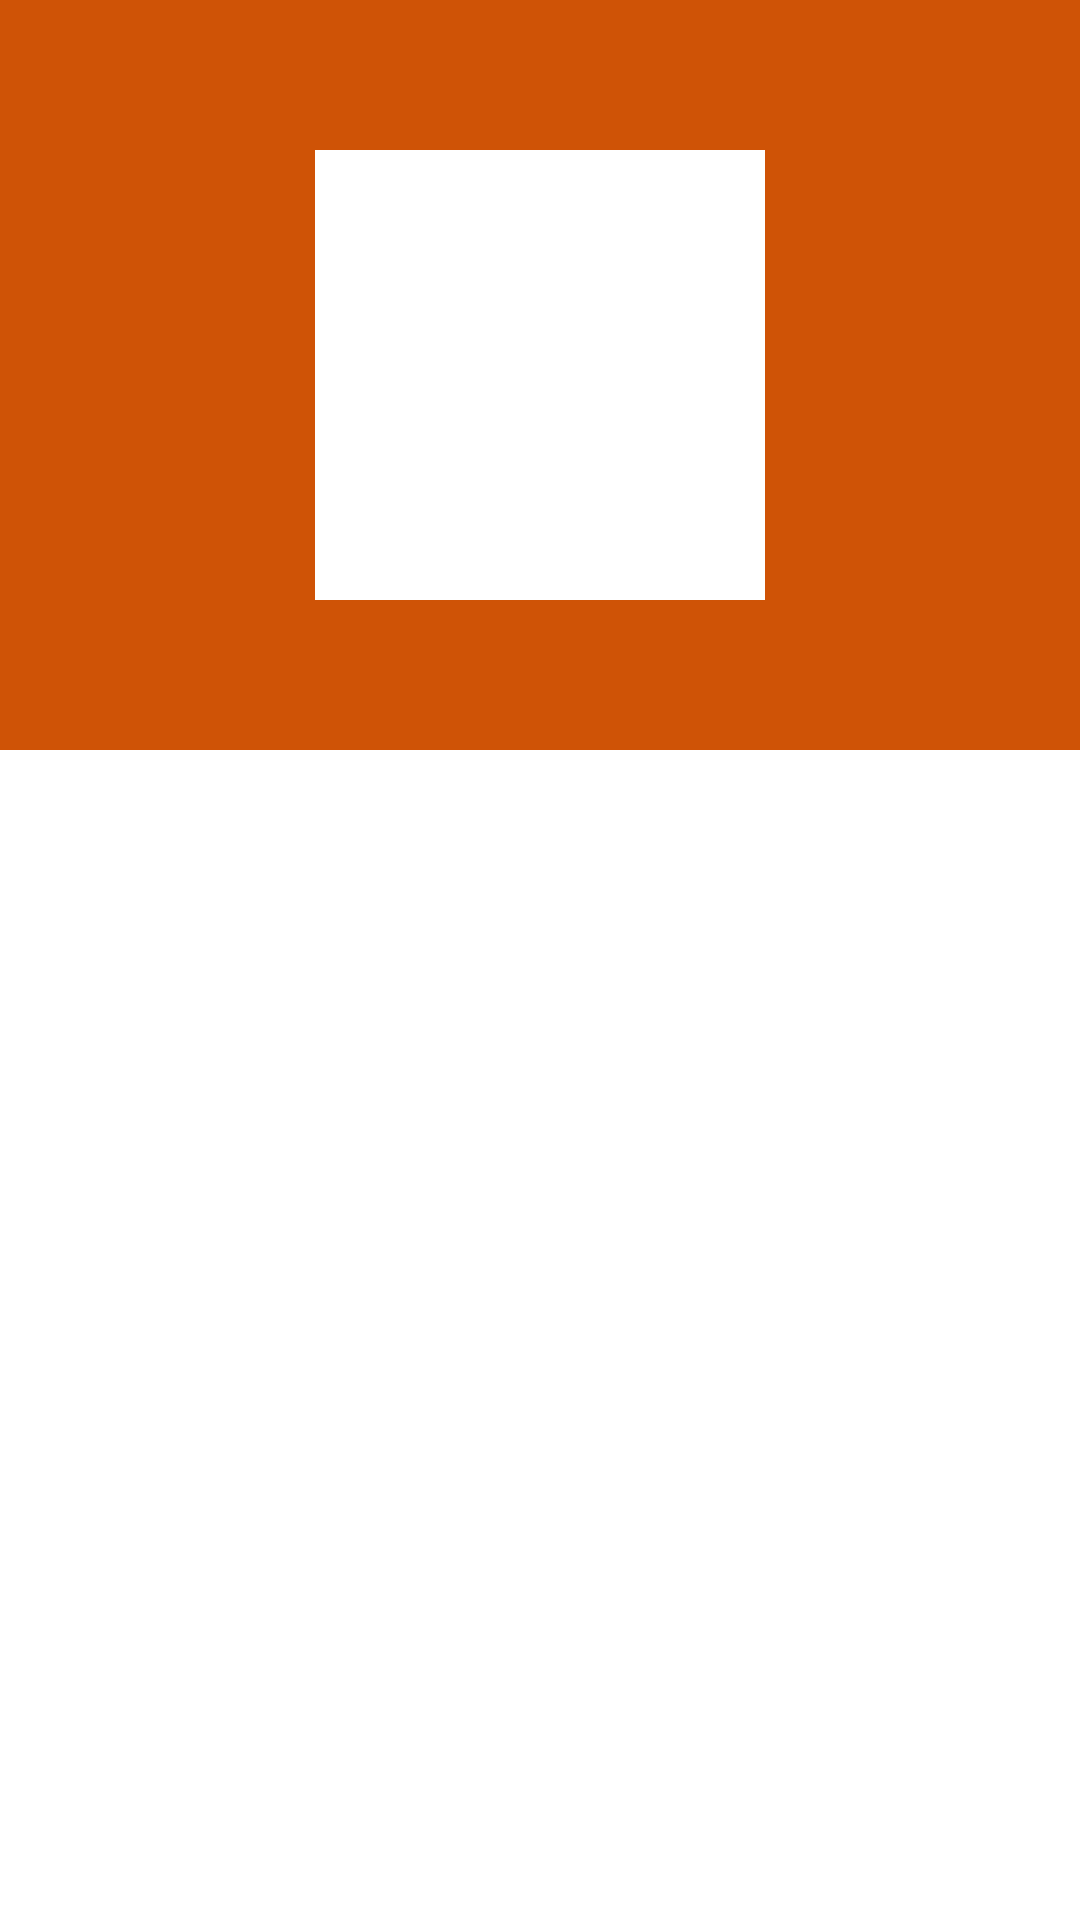

Layout XML and referenced resources for this Android screen:
<!-- AndroidManifest.xml: application theme AppTheme -->
<!-- res/layout/activity_login.xml -->
<?xml version="1.0" encoding="utf-8"?>
<LinearLayout xmlns:android="http://schemas.android.com/apk/res/android"
    xmlns:app="http://schemas.android.com/apk/res-auto"
    xmlns:tools="http://schemas.android.com/tools"
    android:id="@+id/escenario"
    android:layout_width="match_parent"
    android:layout_height="match_parent"
    android:background="#FFF"
    android:orientation="vertical"
    android:padding="0dp"
    tools:context=".LoginActivity">

    <RelativeLayout
        android:layout_width="match_parent"
        android:layout_height="250dp"
        android:background="@color/colorPrimary">
        <ImageView
            android:layout_width="150dp"
            android:layout_height="150dp"
            android:layout_centerInParent="true"
            android:background="#FFF"
            android:tooltipText="Logotipo" />
    </RelativeLayout>

    <RelativeLayout
        android:id="@+id/escenario2"
        android:layout_width="match_parent"
        android:layout_height="match_parent"
        android:layout_weight="1"
        android:background="#FFF"></RelativeLayout>

</LinearLayout>
<!-- resources referenced by this layout -->
<resources>
  <color name="colorPrimary">#CF5306</color>
  <style name="AppTheme" parent="Theme.MaterialComponents.Light.NoActionBar.Bridge">
          
          <item name="colorPrimary">@color/colorPrimary</item>
          <item name="colorPrimaryDark">@color/colorPrimaryDark</item>
          <item name="colorAccent">@color/colorAccent</item>
  
          <item name="android:windowEnterTransition">@transition/enter_transition</item>
          <item name="android:windowExitTransition">@transition/exit_transition</item>
          <item name="android:windowAllowEnterTransitionOverlap">false</item>
          <item name="android:windowAllowReturnTransitionOverlap">false</item>
      </style>
  <color name="colorPrimaryDark">#923B01</color>
  <color name="colorAccent">#FD954D</color>
</resources>
